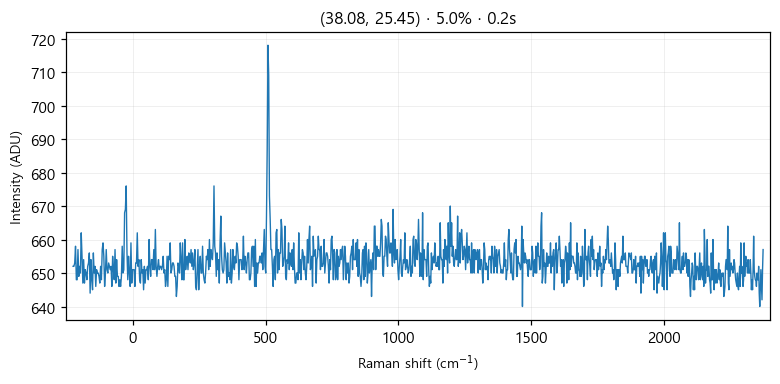

Data behind this chart, as committed beside it:
# laser_power_pct, 5.0
# exposure_time, 0.2
# laser_nm, 532
# mode, single
pixel, raman_shift_cm-1, wavelength_nm, intensity
0, -225, 525.7, 652
1, -221.9, 525.8, 652
2, -218.9, 525.9, 653
3, -215.8, 526, 658
4, -212.7, 526.1, 648
5, -209.7, 526.2, 648
6, -206.6, 526.2, 657
7, -203.5, 526.3, 649
8, -200.5, 526.4, 652
9, -197.4, 526.5, 650
10, -194.4, 526.6, 662
11, -191.3, 526.7, 655
12, -188.3, 526.7, 647
13, -185.2, 526.8, 654
14, -182.1, 526.9, 647
15, -179.1, 527, 651
16, -176, 527.1, 650
17, -173, 527.2, 648
18, -169.9, 527.3, 652
19, -166.9, 527.3, 653
20, -163.9, 527.4, 656
21, -160.8, 527.5, 644
22, -157.8, 527.6, 654
23, -154.7, 527.7, 648
24, -151.7, 527.8, 645
25, -148.6, 527.8, 656
26, -145.6, 527.9, 650
27, -142.6, 528, 652
28, -139.5, 528.1, 646
29, -136.5, 528.2, 651
30, -133.5, 528.3, 650
31, -130.4, 528.4, 650
32, -127.4, 528.4, 649
33, -124.4, 528.5, 647
34, -121.3, 528.6, 652
35, -118.3, 528.7, 648
36, -115.3, 528.8, 657
37, -112.3, 528.9, 659
38, -109.2, 528.9, 655
39, -106.2, 529, 646
40, -103.2, 529.1, 650
41, -100.2, 529.2, 657
42, -97.17, 529.3, 651
43, -94.15, 529.4, 650
44, -91.13, 529.5, 653
45, -88.12, 529.5, 652
46, -85.1, 529.6, 651
47, -82.09, 529.7, 652
48, -79.08, 529.8, 646
49, -76.07, 529.9, 655
50, -73.06, 530, 651
51, -70.05, 530, 648
52, -67.04, 530.1, 657
53, -64.03, 530.2, 647
54, -61.03, 530.3, 654
55, -58.03, 530.4, 649
... 968 more rows
